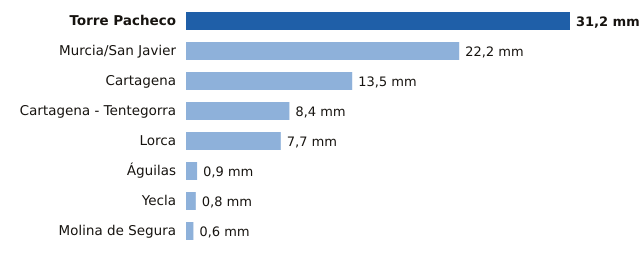

The table this chart was drawn from, first rows:
estacion, provincia, mm
Torre Pacheco, Murcia, 31.2
Murcia/San Javier, Murcia, 22.2
Cartagena, Murcia, 13.5
Cartagena - Tentegorra, Murcia, 8.4
Lorca, Murcia, 7.7
Águilas, Murcia, 0.9
Yecla, Murcia, 0.8
Molina de Segura, Murcia, 0.6
